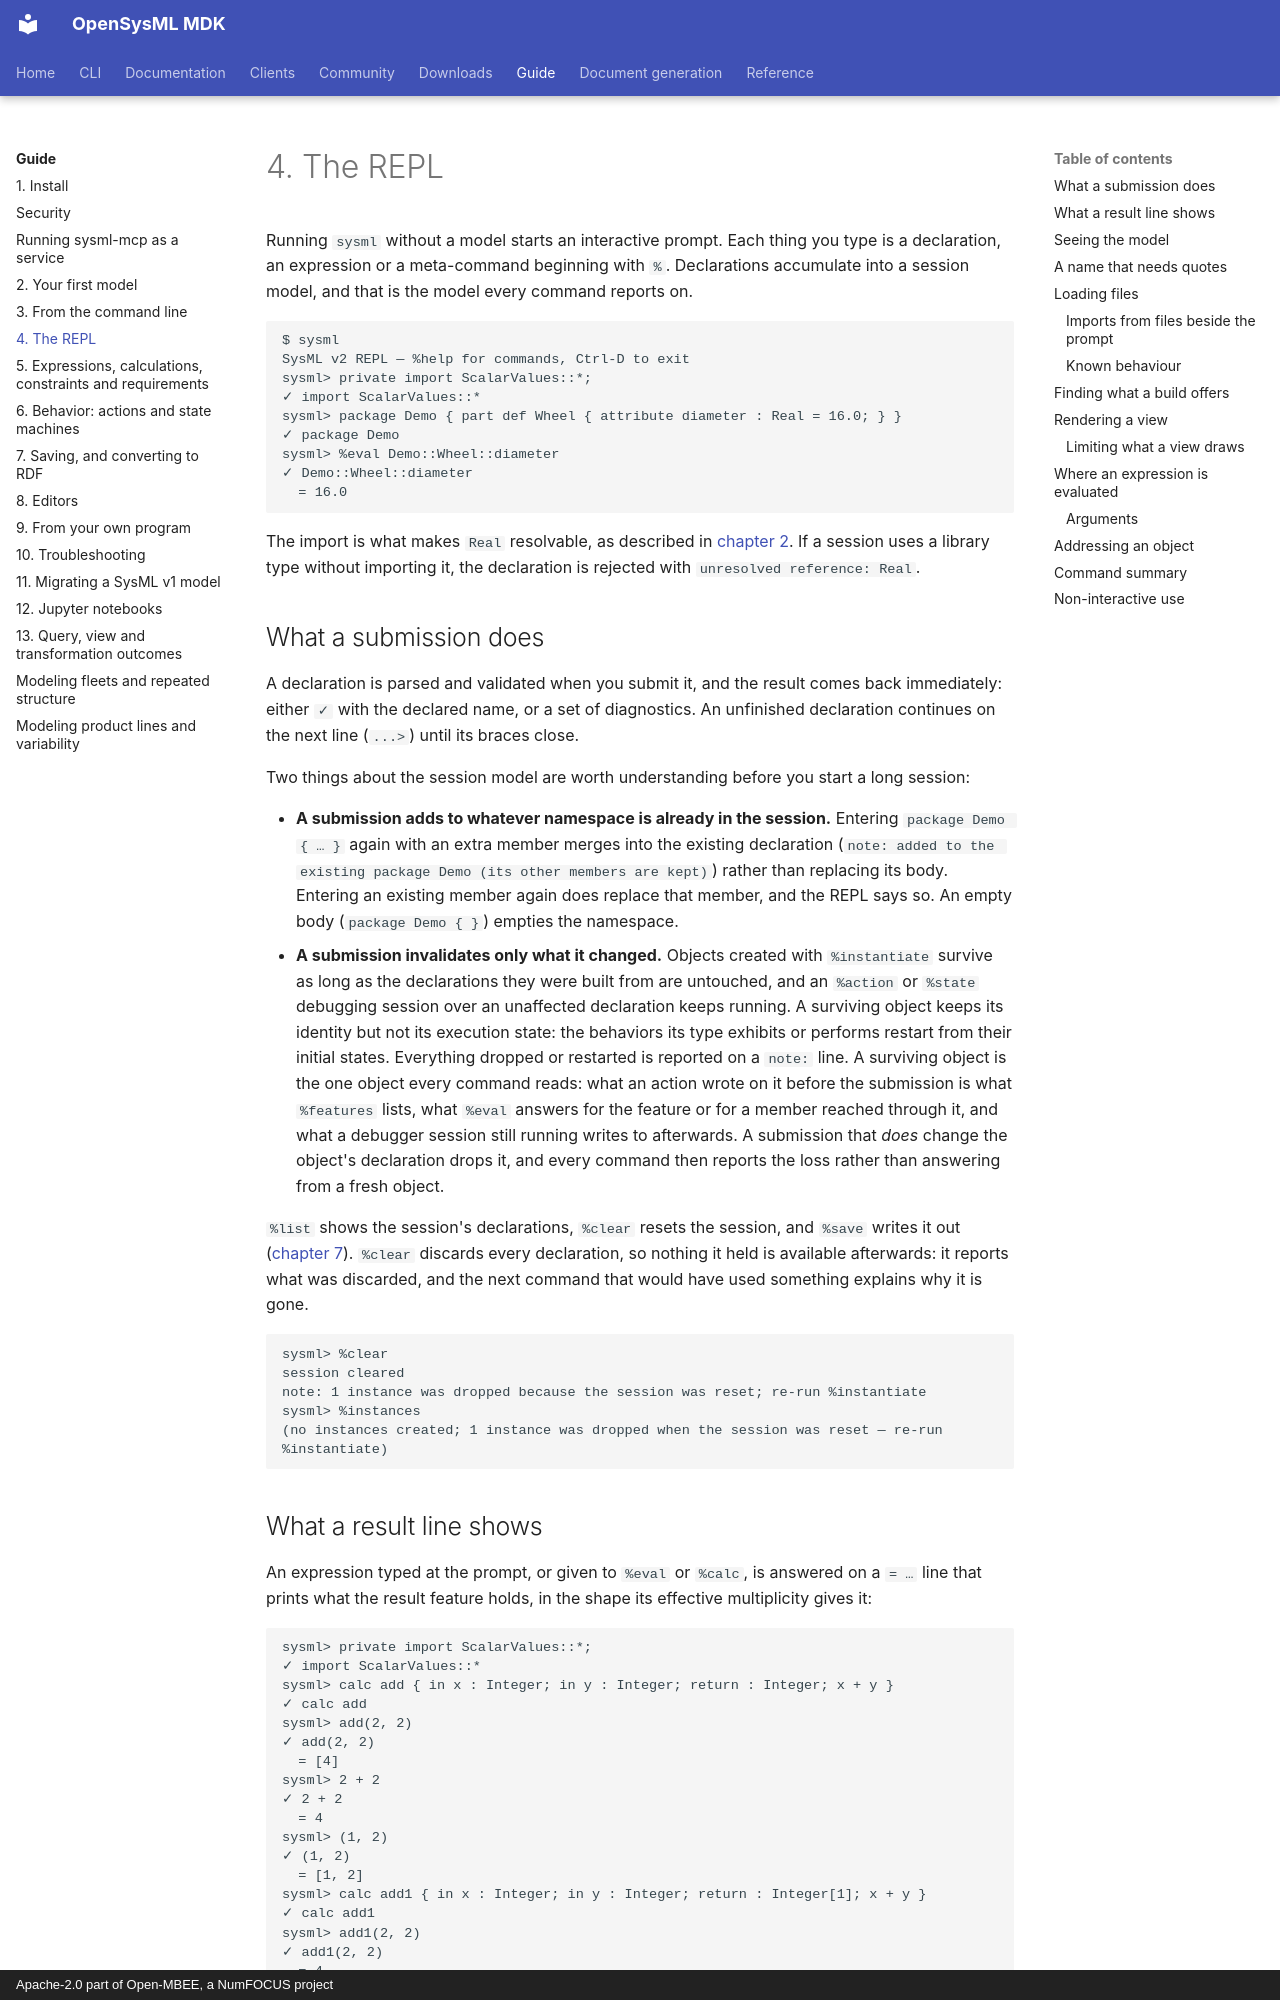

repository: Open-MBEE/OpenSysML · page: guide/04-repl/index.html · generator: mkdocs · copyright: Apache-2.0 part of Open-MBEE, a NumFOCUS project

# 4. The REPL

Running `sysml` without a model starts an interactive prompt. Each thing you type is a declaration, an
expression or a meta-command beginning with `%`. Declarations accumulate into a session model,
and that is the model every command reports on.

```
$ sysml
SysML v2 REPL — %help for commands, Ctrl-D to exit
sysml> private import ScalarValues::*;
✓ import ScalarValues::*
sysml> package Demo { part def Wheel { attribute diameter : Real = 16.0; } }
✓ package Demo
sysml> %eval Demo::Wheel::diameter
✓ Demo::Wheel::diameter
  = 16.0
```

The import is what makes `Real` resolvable, as described in [chapter 2](02-first-model.md). If a
session uses a library type without importing it, the declaration is rejected with
`unresolved reference: Real`.

## What a submission does

A declaration is parsed and validated when you submit it, and the result comes back immediately:
either `✓` with the declared name, or a set of diagnostics. An unfinished declaration continues
on the next line (`  ...>`) until its braces close.

Two things about the session model are worth understanding before you start a long session:

- **A submission adds to whatever namespace is already in the session.** Entering
  `package Demo { … }` again with an extra member merges into the existing declaration
  (`note: added to the existing package Demo (its other members are kept)`) rather than
  replacing its body. Entering an existing member again does replace that member, and the REPL
  says so. An empty body (`package Demo { }`) empties the namespace.
- **A submission invalidates only what it changed.** Objects created with `%instantiate` survive
  as long as the declarations they were built from are untouched, and an `%action` or
  `%state` debugging session over an unaffected declaration keeps running. A surviving object
  keeps its identity but not its execution state: the behaviors its type exhibits or performs
  restart from their initial states. Everything dropped or restarted is reported on a `note:`
  line. A surviving object is the one object every command reads: what an action wrote on it
  before the submission is what `%features` lists, what `%eval` answers for the feature or for
  a member reached through it, and what a debugger session still running writes to afterwards.
  A submission that *does* change the object's declaration drops it, and every command then
  reports the loss rather than answering from a fresh object.

`%list` shows the session's declarations, `%clear` resets the session, and `%save` writes it out
([chapter 7](07-saving-and-rdf.md)). `%clear` discards every declaration, so nothing it held is
available afterwards: it reports what was discarded, and the next command that would have used
something explains why it is gone.

```
sysml> %clear
session cleared
note: 1 instance was dropped because the session was reset; re-run %instantiate
sysml> %instances
(no instances created; 1 instance was dropped when the session was reset — re-run %instantiate)
```
